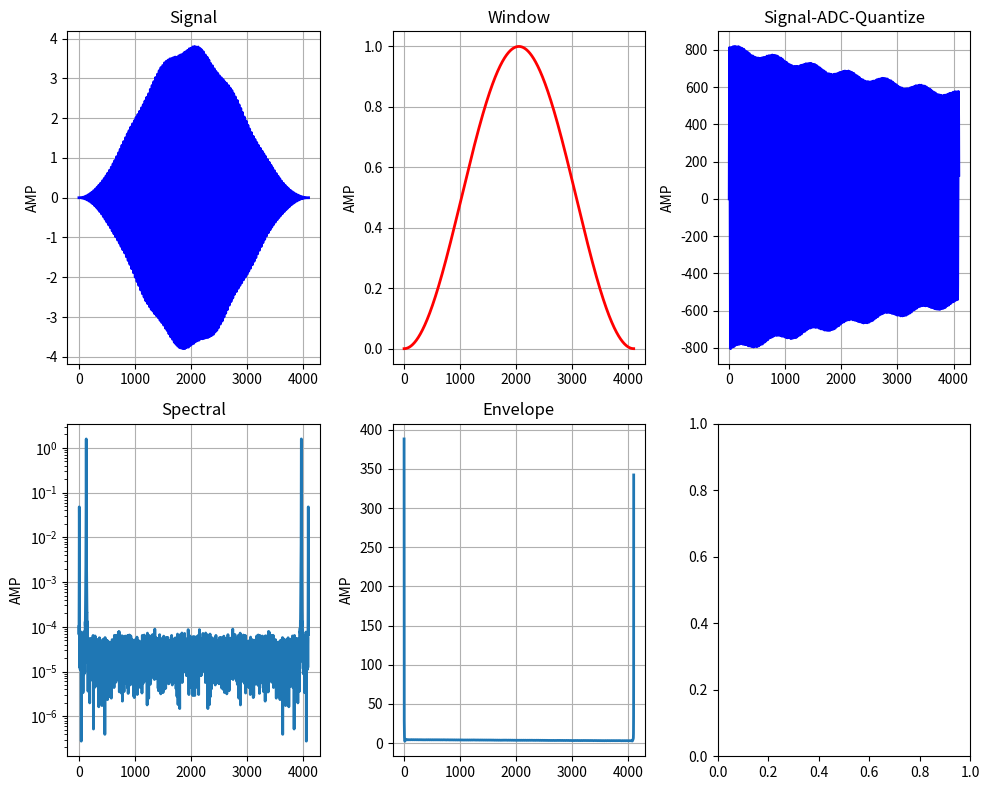

Source code (Python):
######################################################################################
# Description: Vibrating Wire Measurement Algorithm Simulation

# Author: Yuechao Guo
# Copyright (c) 2024 Yuechao Guo. All Rights Reserved.
# This code is protected by copyright law and intellectual property rights.
# No part of this code may be reproduced, distributed, modified, or used in any form
# [redacted]

# Contact: [[email redacted]]
# Created: [2025-11-18]
# Last Modified: [2025-11-128]
# Version: [v1]
#####################################################################################
import sys
import numpy as np
import matplotlib.pyplot as plt
from scipy.fft import fft, ifft
from scipy.signal import find_peaks
from scipy.optimize import curve_fit
from enum import Enum, auto
import warnings
warnings.filterwarnings('ignore')

### defination
class Window(Enum):
    RECT = auto()
    HANN = auto()
    HAMM = auto()
    BLACKMAN = auto()
    
class HyperParamAndSignal:
    def __init__(
        self,
        freq_sample = 44100,
        n_sample = 4096,
        decay_rate = 2.0,
        white_noise_level = 0.1,
    ):
        self.fs = freq_sample
        self.n_sample = n_sample
        self.decay_rate = decay_rate
        self.white_noise_level = white_noise_level
        self.duration = float(self.n_sample / self.fs)
        
    def FS(self) -> int:
        return self.fs
    def N(self) -> int:
        return self.n_sample
    def DR(self) -> float:
        return self.decay_rate
    def WNL(self) -> float:
        return self.white_noise_level
    def DT(self) -> float:
        return self.duration
        
    def generate_signal(
        self, 
        A0 : float = 1.0, 
        freq : float = 10.0, 
        phase : float = 0,
        nA0 : float = 0.1, 
        nfreq : float = 0, 
        nphase : float = 0,
    ):
        tp =  np.linspace(0, self.duration, self.n_sample, endpoint=False)
        signal = A0 * np.exp(-self.decay_rate * tp) * np.sin(2 * np.pi * freq * tp + phase)
        if nfreq != 0:
            signal = signal + nA0 * np.sin(2 * np.pi * nfreq * tp + phase)
        if self.white_noise_level > 0.0:
            signal = signal + self.white_noise_level * np.random.randn(self.n_sample)
        return signal
    
    def adc_quantize(
        self,
        signal_analog : np.ndarray,
        v_ref : float = 5.0, 
        num_bits : int = 12, 
        quantization_type : str ='mid-tread',
    ):
        max_abs_val = np.max(np.abs(signal_analog))
        signal = signal_analog / max_abs_val
        
        q = v_ref / (2 ** num_bits)
        num_levels = 2 ** num_bits
        
        if quantization_type == 'mid-tread':
            digital_min = -num_levels // 2
            digital_max = num_levels // 2 - 1
        else:
            digital_min = -num_levels // 2 + 1
            digital_max = num_levels // 2
        
        signal_clipped = np.clip(signal, -v_ref/2, v_ref/2)
        signal_digital = np.round(signal_clipped / q)
        signal_digital = np.clip(signal_digital, digital_min, digital_max)
        signal_quantized_voltage = signal_digital * q
        # quantization_error = signal_clipped - signal_quantized_voltage
        return signal_quantized_voltage * max_abs_val, signal_digital
    
    def apply_window(
        self, 
        signal : np.ndarray,
        win_type : Window = Window.RECT,
    ):
        if win_type == Window.RECT:
            return signal, np.ones(self.n_sample)
        elif win_type == Window.HANN:
            hanning_window = np.hanning(self.n_sample)
            return signal * hanning_window, hanning_window
        elif win_type == Window.HAMM:
            hamming_window = np.hamming(self.n_sample)
            return signal * hamming_window, hamming_window
        elif win_type == Window.BLACKMAN:
            blackman_window = np.blackman(self.n_sample)
            return signal * blackman_window, blackman_window
        else:
            raise NotImplementedError("Not support window type")

def find_local_maxima_manual(
    n_sampe : int,
    fft_vec : np.ndarray,
    win_type : Window = Window.RECT,
    th_val : float = 0.0,
):
    maxima = []
    peaks = []
    for i in range(1, n_sampe // 2 - 1):
        if fft_vec[i] > fft_vec[i-1] and fft_vec[i] >= fft_vec[i+1] and fft_vec[i] > th_val:
            peaks.append(i)
            maxima.append(fft_vec[i])
    
    sorted_indices = np.argsort(peaks)
    sorted_peaks = np.array(peaks)[sorted_indices]
    sorted_values = np.array(maxima)[sorted_indices]
    
    merged_peaks = []
    merged_values = []
    current_cluster = [sorted_peaks[0]]
    current_values = [sorted_values[0]]
    max_distance = 8
    
    for i in range(1, len(sorted_peaks)):
        if sorted_peaks[i] - current_cluster[-1] <= max_distance:
            current_cluster.append(sorted_peaks[i])
            current_values.append(sorted_values[i])
        else:
            max_idx = np.argmax(current_values)
            merged_peaks.append(current_cluster[max_idx])
            merged_values.append(current_values[max_idx])
            
            current_cluster = [sorted_peaks[i]]
            current_values = [sorted_values[i]]
    
    if current_cluster:
        max_idx = np.argmax(current_values)
        merged_peaks.append(current_cluster[max_idx])
        merged_values.append(current_values[max_idx])
    
    # print(f"{merged_peaks}, {merged_values}")
    if len(merged_peaks) > 2:
        top_two_indices = np.argsort(merged_values)[-2:][::-1]
        top_two_merged_peaks = [merged_peaks[i] for i in top_two_indices]
        return top_two_merged_peaks
    return merged_peaks

def candan_delta_est(
    n_sampe : int,
    pos : int,
    fft_real : np.ndarray,
    fft_imag : np.ndarray,
):
    up_factor = fft_real[pos - 1] - fft_real[pos + 1] + (fft_imag[pos - 1] - fft_imag[pos + 1]) * 1j
    down_factor = 2 * fft_real[pos] - fft_real[pos - 1] - fft_real[pos + 1] \
                + (2 * fft_imag[pos] - fft_imag[pos - 1] - fft_imag[pos + 1]) * 1j
    delta = np.tan(np.pi / n_sampe) / (np.pi / n_sampe) * np.real(up_factor / down_factor)
    return delta

def freq_estimate(
    fs :int,
    n_sampe : int,
    pos : int,
    fft_real : np.ndarray,
    fft_imag : np.ndarray,
    osignal : np.ndarray,
    win_type : Window = Window.RECT,
):  
    pos = max(1, pos)
    pos = min(n_sampe / 2 - 1, pos)
    
    # direct freq findding
    direct_detect_freq = pos * (float(fs) / n_sampe)
    
    # candan freq detection
    delta = 0.0
    amp_val = 0.0
    if win_type == Window.RECT:
        delta = candan_delta_est(n_sampe, pos, fft_real, fft_imag)
        amp_val = np.sqrt(fft_real[pos]**2 + fft_imag[pos]**2) * (2.0 / n_sampe) / np.abs(np.sinc(delta))
        
        # print(f"pos={pos}, delta={delta}, amp_val={amp_val}, dr={np.abs(np.sinc(delta))}")
        candan_detect_freq = (pos + delta) * (float(fs) / n_sampe)
        return direct_detect_freq, candan_detect_freq, amp_val
    
    # phase diff method
    shifft_m = n_sampe // 4 # less than n_sampe // 2
    window_val = np.ones(n_sampe - shifft_m)
    if win_type == Window.HANN:
        window_val = np.hanning(n_sampe - shifft_m)
    elif win_type == Window.HAMM:
        window_val = np.hamming(n_sampe - shifft_m)
    elif win_type == Window.BLACKMAN:
        window_val = np.blackman(n_sampe - shifft_m)
    else:
        raise NotImplementedError("Candan est not support window type")
    
    fft_left_n = fft(osignal[: n_sampe - shifft_m] * window_val, n_sampe)
    fft_right_n = fft(osignal[shifft_m : n_sampe] * window_val, n_sampe)
    ph1, ph2 = np.angle(fft_left_n[pos]), np.angle(fft_right_n[pos])
    dph = ph2 - ph1
    dph_unk = dph - ((2 * np.pi * pos * shifft_m / n_sampe) % (2 * np.pi))
    delta = dph_unk * n_sampe / (2 * np.pi * shifft_m)
    
    amp_factor = 1.0
    if win_type == Window.HANN:
        amp_factor = 0.5 * np.sinc(delta) + 0.25 * np.sinc(delta - 1) + 0.25 * np.sinc(delta + 1)
    elif win_type == Window.HAMM:
        amp_factor = 0.54 * np.sinc(delta) + 0.23 * np.sinc(delta - 1) + 0.23 * np.sinc(delta + 1)
    elif win_type == Window.BLACKMAN:
        amp_factor = 0.42 * np.sinc(delta) - 0.25 * np.sinc(delta - 1) - 0.25 * np.sinc(delta - 1) \
            + 0.04 * np.sinc(delta - 2) + 0.04 * np.sinc(delta + 2)
    else:
        raise NotImplementedError("Candan est not support window type")

    amp_val = np.sqrt(fft_real[pos]**2 + fft_imag[pos]**2) * (2.0 / n_sampe) / np.abs(amp_factor)
    print(f"pos={pos}, delta={delta}, amp_val={amp_val}")
    candan_detect_freq = (pos + delta) * (float(fs) / n_sampe)
    
    return direct_detect_freq, candan_detect_freq, amp_val
    
def sensor_noise_freq_metric(
    detect_result : dict,
):
    if len(detect_result) > 2:
        raise "Only support with sensor and noise analysis"
    
    if len(detect_result) == 1:
        sensor_freq = 0.0
        sensor_amplitude = 0.0
        noise_freq = 0.0
        noise_amplitude = 0.0
        sensor_to_noise_ratio = 0.0  
        for p in detect_result:
            sensor_freq = p["candan_detect_freq"]
            sensor_amplitude = p["val"]
        return sensor_freq, sensor_amplitude, noise_freq, noise_amplitude, sensor_to_noise_ratio

    last_val = 0.0
    senor_pos = 0
    for p in detect_result:
        if p["val"] > last_val:
            last_val = p["val"]
            senor_pos = p["pos"]
     
    sensor_freq = 0.0
    sensor_amplitude = 0.0
    noise_freq = 0.0
    noise_amplitude = 0.0
    sensor_to_noise_ratio = 0.0       
    for p in detect_result:
        if senor_pos == p["pos"]:
            sensor_freq = p["candan_detect_freq"]
            sensor_amplitude = p["val"]
        else:
            noise_freq = p["candan_detect_freq"]
            noise_amplitude = p["val"]
    
    sensor_to_noise_ratio = 20 * np.log10(sensor_amplitude / noise_amplitude)
    
    return sensor_freq, sensor_amplitude, noise_freq, noise_amplitude, sensor_to_noise_ratio

def freq_hilbert_filter(
    n_sampe : int,
    fft_real : np.ndarray,
    fft_imag : np.ndarray,
):
    hilbert_arr = np.zeros(n_sampe, dtype=float)
    if n_sampe % 2 == 0:
        hilbert_arr[0] = 1.0
        hilbert_arr[1 : n_sampe // 2] = 2.0
        hilbert_arr[n_sampe // 2] = 1.0
    else:
        hilbert_arr[0] = 1.0
        hilbert_arr[1 : n_sampe // 2] = 2.0
    
    return fft_real * hilbert_arr, fft_imag * hilbert_arr

def calc_decay_ratio(
    n_sampe : int,
    y : np.ndarray,
    x : np.ndarray,
):
    f1 = n_sampe * np.sum(x * y) - np.sum(x) * np.sum(y)
    f2 = n_sampe * np.sum(x**2) - np.sum(x)**2
    return  f1 / f2

# ============================================================================
# algo sim show
# ============================================================================
if __name__ == "__main__":

    FS = 4096 * 8
    NS = 4096
    # orign_freq = [580, 850, 1016.660156, 2000.1275, 3468.976, 4765.1679, 5832.4198]
    orign_freq = [1036.002]
    orign_freq_amp = 4.5
    signal_decay_rate = 3
    noise_freq = 50
    noise_freq_amp = 0.1
    wnl = 0.000001
    win_type = Window.HANN
    V_REF = 5
    ADC_BITS = 12
    TRUC = 1
    
    # picture four
    fig, axes = plt.subplots(2, 3, figsize=(10, 8))
    hps = HyperParamAndSignal(freq_sample=FS, n_sample=NS, decay_rate=signal_decay_rate, white_noise_level=wnl)
    for fq in orign_freq:
        # generate signal and window
        signal_analog = hps.generate_signal(A0=orign_freq_amp, freq=fq, nA0=noise_freq_amp, nfreq=noise_freq)
        osignal_quant, s_d = hps.adc_quantize(signal_analog, V_REF, ADC_BITS)
        signal, window_val = hps.apply_window(osignal_quant, win_type)

        # fft 
        fft_res = fft(signal, NS)
        fft_real = fft_res.real
        fft_imag = fft_res.imag
        fft_magnitude = np.sqrt(fft_real**2 + fft_imag**2) * (2.0 / hps.N())

        # hilbert change for envelope
        hilbert_real, hilbert_imag = freq_hilbert_filter(hps.N(), fft_real, fft_imag)
        hilbert_complex_signal = hilbert_real + 1j * hilbert_imag
        hilbert_res = ifft(hilbert_complex_signal)
        signal_envelope = np.abs(hilbert_res / np.abs(window_val))
        
        # calc for decay_ratio
        ln_result = np.log(signal_envelope)
        tp = np.linspace(0, hps.DT(), hps.N(), endpoint=False)
        decay_ratio = calc_decay_ratio(hps.N() - 2 * TRUC, ln_result[TRUC:-TRUC], tp[TRUC:-TRUC]) * (-1.0)
        print(f"decay_ratio={decay_ratio:4.6f}")
        
        # find local max and candan detection for every peak
        vec_pos = find_local_maxima_manual(hps.N(), fft_magnitude, th_val=0.001)
        detect_result = []
        for pos in vec_pos:
            if pos == 0 or pos == hps.N() / 2:
                continue
            direct_detect_freq, candan_detect_freq, amp_val = freq_estimate(hps.FS(), hps.N(), pos, fft_real, fft_imag, osignal_quant, win_type)
            one_peak = {"pos": pos, "val":amp_val, \
                        "direct_detect_freq":direct_detect_freq, "candan_detect_freq":candan_detect_freq}
            detect_result.append(one_peak)
        
        # get metric
        sensor_freq, sensor_amplitude, noise_freq, noise_amplitude, sensor_to_noise_ratio = sensor_noise_freq_metric(detect_result)
        
        # correct the amp
        drsample = np.abs(np.exp(-decay_ratio * tp))
        sensor_amplitude = np.sum(sensor_amplitude / drsample) / hps.N()
        noise_amplitude = np.sum(noise_amplitude / drsample) / hps.N()
        
        print(f"sensor_freq={sensor_freq:4.6f}Hz")
        print(f"sensor_amplitude={sensor_amplitude:4.6f}")
        print(f"noise_freq={noise_freq:4.6f}Hz")
        print(f"noise_amplitude={noise_amplitude:4.6f}")
        print(f"sensor_to_noise_ratio={sensor_to_noise_ratio:4.6f}dB")
    
    # sys.exit(1)
    axes[0, 0].plot(signal, 'b-', linewidth=2)
    axes[0, 0].set_title('Signal')
    axes[0, 0].set_ylabel('AMP')
    axes[0, 0].grid(True)
    
    axes[0, 1].plot(window_val, 'r-', linewidth=2)
    axes[0, 1].set_title('Window')
    axes[0, 1].set_ylabel('AMP')
    axes[0, 1].grid(True)
    
    axes[0, 2].plot(s_d, 'b-', linewidth=2)
    axes[0, 2].set_title('Signal-ADC-Quantize')
    axes[0, 2].set_ylabel('AMP')
    axes[0, 2].grid(True)

    axes[1, 0].semilogy(fft_magnitude, linewidth=2)
    # axes[1, 0].plot(fft_magnitude, linewidth=2)
    axes[1, 0].set_title('Spectral')
    axes[1, 0].set_ylabel('AMP')
    axes[1, 0].grid(True)
    
    axes[1, 1].plot(signal_envelope, linewidth=2)
    axes[1, 1].set_title('Envelope')
    axes[1, 1].set_ylabel('AMP')
    axes[1, 1].grid(True)
    plt.tight_layout()
    plt.show()